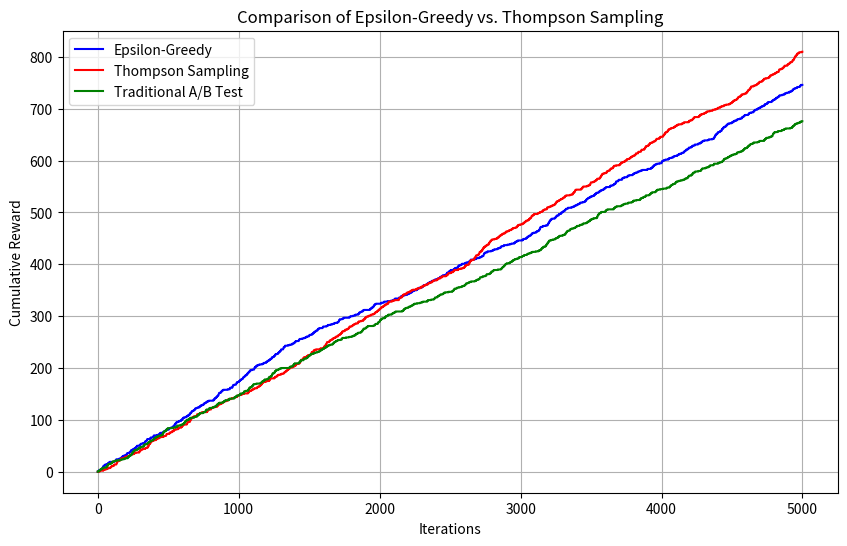

Reproduce this figure in Python. (Note: this script raises an exception after producing the figure.)
import numpy as np
import matplotlib.pyplot as plt
# set seed
np.random.seed(0)


class ThompsonSamplingBandit:
    def __init__(self, num_arms: int):
        """
        Initializes the Thompson Sampling multi-armed bandit.
        
        :param num_arms: Number of arms (variants of the website).
        """
        self.num_arms = num_arms
        # Initialize Beta distribution parameters (alpha, beta) for each arm
        # alpha and beta represent the number of successes and failures observed for each arm.
        self.alpha = np.ones(num_arms)
        self.beta = np.ones(num_arms)
        self.arm_counts = np.zeros(num_arms)
        self.conversions = np.zeros(num_arms)

    def select_arm(self):
        """
        Selects an arm based on Thompson Sampling: sample from each arm's Beta distribution
        and select the arm with the highest sampled value.
        
        :return: Index of the selected arm.
        """
        # Sample from the Beta distribution for each arm
        sampled_values = np.random.beta(self.alpha, self.beta)
        return np.argmax(sampled_values)

    def update(self, arm: int, reward: float):
        """
        Updates the Beta distribution parameters for the selected arm based on the observed reward.
        
        :param arm: The selected arm (a, b, or c test).
        :param reward: The observed reward (conversion: 0 or 1).
        """
        if reward == 1:
            # Increment the alpha parameter for a success (conversion)
            self.alpha[arm] += 1
            self.conversions[arm] += 1
        else:
            # Increment the beta parameter for a failure (no conversion)
            self.beta[arm] += 1
        self.arm_counts[arm] += 1
        
    def simulate(self, num_iterations: int, reward_function):
        """
        Simulates the bandit over multiple iterations.
        
        :param num_iterations: Number of rounds (e.g., visitors to the website).
        :param reward_function: A function that returns the reward (conversions) for a given arm.
        :return: None
        """
        rewards = []
        reward_allocations = np.zeros((num_iterations, self.num_arms))
        for i in range(num_iterations):
            arm = self.select_arm()
            reward = reward_function(arm)
            self.update(arm, reward)
            reward_allocations[i, arm] = reward
            rewards.append(reward)
        return np.cumsum(rewards), reward_allocations  # Cumulative reward over time for plotting


class EpsilonGreedyBandit:
    def __init__(self, num_arms: int, epsilon: float = 0.3, alpha: float = 0.2):
        """
        Initializes the epsilon-greedy multi-armed bandit.
        :param num_arms: Number of arms (variants of the website).
        :param epsilon: Probability of exploration (choosing a random arm).
        :param alpha: Learning rate for updating the estimated reward for each arm.
        """
        self.num_arms = num_arms
        self.epsilon = epsilon  # Exploration rate
        self.alpha = alpha  # Learning rate for updating Q-values
        
        # Initialize the estimated reward (Q-values) for each arm to 0
        self.q_values = np.zeros(num_arms)
        
        # Track the number of times each arm (website version) has been selected
        self.arm_counts = np.zeros(num_arms)
        self.conversions = np.zeros(num_arms)
    
    def select_arm(self):
        """
        Selects an arm using the epsilon-greedy strategy.
        
        :return: Index of the selected arm.
        """
        if np.random.rand() < self.epsilon:
            # Exploration: Select a random arm
            return np.random.randint(self.num_arms)
        else:
            # Exploitation: Select the arm with the highest Q-value
            return np.argmax(self.q_values)

    def update_q_value(self, arm: int, reward: float):
        """
        Updates the estimated reward (Q-value) for the selected arm based on the observed reward.
        
        :param arm: The arm (website version) that was selected.
        :param reward: The observed reward (conversions).
        """
        self.arm_counts[arm] += 1
        self.conversions[arm] += reward
        self.q_values[arm] += self.alpha * (reward - self.q_values[arm])

    def simulate(self, num_iterations: int, reward_function):
        """
        Simulates the bandit over multiple iterations.
        
        :param num_iterations: Number of rounds (e.g., visitors to the website).
        :param reward_function: A function that returns the reward (conversions) for a given arm.
        :return: None
        """
        rewards = []
        reward_allocations = np.zeros((num_iterations, self.num_arms))
        for i in range(num_iterations):
            arm = self.select_arm()
            reward = reward_function(arm)
            self.update_q_value(arm, reward)
            reward_allocations[i, arm] = reward
            rewards.append(reward)
        return np.cumsum(rewards), reward_allocations  # Cumulative reward over time for plotting


class TraditionalABTest:
    def __init__(self, num_arms):
        '''Initializes the traditional A/B test.
        : param num_arms: Number of arms (variants of the website).
        '''
        self.num_arms = num_arms
        self.arm_counts = np.zeros(num_arms)
        self.conversions = np.zeros(num_arms)
        
    def select_arm(self):
        # Even distribution for traditional A/B/C test
        return np.random.randint(self.num_arms)
    
    def update(self, arm: int, reward: float):
        '''ArithmeticError
        Updates the number of conversions for the selected arm.
        : param arm: The selected arm (website version).
        : param reward: The observed reward (conversion: 0 or 1).
        '''
        self.arm_counts[arm] += 1
        self.conversions[arm] += reward
        
    def simulate(self, num_iterations: int, reward_function):
        """
        Simulates the bandit over multiple iterations.
        
        :param num_iterations: Number of rounds (e.g., visitors to the website).
        :param reward_function: A function that returns the reward (conversions) for a given arm.
        :return: None
        """
        rewards = []
        reward_allocations = np.zeros((num_iterations, self.num_arms))
        for i in range(num_iterations):
            arm = self.select_arm()
            reward = reward_function(arm)
            reward_allocations[i, arm] = reward
            self.update(arm, reward)
            reward_allocations[i, arm] = reward
            rewards.append(reward)
        return np.cumsum(rewards), reward_allocations  # Cumulative reward over time for plotting


def reward_function(arm: int, conversion_rates=[0.1, 0.17, 0.13]):
    """
    Simulate the reward (conversion rate) for a given arm.
    
    :param arm: The arm (website version) selected.
    :param conversion_rates: The true conversion rates for each arm.
    :return: Reward (number of conversions or success probability).
    """
    return np.random.binomial(1, conversion_rates[arm])  # Simulate a conversion (1 or 0)


# --- Main Execution ---
num_arms = 3  # Let's say we have 3 different website versions in the A/B test
epsilon = 0.3  # 10% exploration
visitors = 5000  # Simulate visitors interacting with the website

# Create instances for both algorithms
epsilon_bandit = EpsilonGreedyBandit(num_arms, epsilon)
thompson_bandit = ThompsonSamplingBandit(num_arms)
traditional = TraditionalABTest(num_arms)

# Simulate the bandits
epsilon_rewards, _ = epsilon_bandit.simulate(visitors, reward_function)
thompson_rewards, _ = thompson_bandit.simulate(visitors, reward_function)
tradional_rewards, _ = traditional.simulate(visitors, reward_function)

# Plot the cumulative rewards for both strategies
plt.figure(figsize=(10, 6))
plt.plot(epsilon_rewards, label="Epsilon-Greedy", color='blue')
plt.plot(thompson_rewards, label="Thompson Sampling", color='red')
plt.plot(tradional_rewards, label="Traditional A/B Test", color='green')
plt.xlabel("Iterations")
plt.ylabel("Cumulative Reward")
plt.title("Comparison of Epsilon-Greedy vs. Thompson Sampling")
plt.legend()
plt.grid(True)
plt.savefig("figures/epsilon_vs_thompson_vs_traditional.png")

# Print the total number of conversions for each strategy

print("Total Conversions (Epsilon-Greedy):", epsilon_rewards[-1])
print("Total Conversions (Thompson Sampling):", thompson_rewards[-1])
print("Total Conversions (Traditional A/B Test):", tradional_rewards[-1])




# print the conversion rate for each arm for each strategy
print("Conversion Rates (Epsilon-Greedy):", epsilon_bandit.conversions / epsilon_bandit.arm_counts)
print("Conversion Rates (Thompson Sampling):", thompson_bandit.conversions / thompson_bandit.arm_counts)
print("Conversion Rates (Traditional A/B Test):", traditional.conversions / traditional.arm_counts)


# plot the percentage allocation to each arm for each strategy
plt.figure(figsize=(10, 6))
plt.bar(np.arange(num_arms) - 0.2, epsilon_bandit.arm_counts / visitors, width=0.2, label="Epsilon-Greedy", color='blue')
plt.bar(np.arange(num_arms), thompson_bandit.arm_counts / visitors, width=0.2, label="Thompson Sampling", color='red')
plt.bar(np.arange(num_arms) + 0.2, traditional.arm_counts / visitors, width=0.2, label="Traditional A/B Test", color='green')
plt.xlabel("Arm")
plt.ylabel("Percentage Allocation")
plt.title("Percentage Allocation to Each Arm")
plt.xticks(np.arange(num_arms), ['A', 'B', 'C'])
plt.legend()
plt.savefig('figures/total_percentage_allocation_comparison.png')


# plot the percentage allocation for each number of visitors for traditional sampling  
_, rewards = traditional.simulate(visitors, reward_function)
traditional_cumulative_rewards = np.array(rewards).cumsum(axis=0)
# Plot allocation percentages
plt.figure(figsize=(12, 6))
for i in range(num_arms):
    plt.plot(traditional_cumulative_rewards[:,i]/(traditional_cumulative_rewards.sum(axis=1)+1), 
             label=f'Variant {chr(65+i)} (Traditional)')
plt.title('Traditional Sampling Traffic Allocation')
plt.xlabel('Visitors')
plt.ylabel('Percentage Allocation')
plt.legend()
plt.grid(True)
plt.savefig('figures/traditional_sampling_traffic_allocation.png')

# plot the percentage allocation for each number of visitors for traditional sampling  
_, rewards = thompson_bandit.simulate(visitors, reward_function)
thompson_cumulative_rewards = np.array(rewards).cumsum(axis=0)
# Plot allocation percentages
plt.figure(figsize=(12, 6))
for i in range(num_arms):
    plt.plot(thompson_cumulative_rewards[:,i]/(thompson_cumulative_rewards.sum(axis=1)+1), 
             label=f'Variant {chr(65+i)} (Thompson)')
plt.title('Thompson Sampling Traffic Allocation')
plt.xlabel('Visitors')
plt.ylabel('Percentage Allocation')
plt.legend()
plt.grid(True)
plt.savefig('figures/thompson_sampling_traffic_allocation.png')


# plot the percentage allocation for each number of visitors for traditional sampling  
_, rewards = epsilon_bandit.simulate(visitors, reward_function)
epsilon_cumulative_rewards = np.array(rewards).cumsum(axis=0)
# Plot allocation percentages
plt.figure(figsize=(12, 6))
for i in range(num_arms):
    plt.plot(epsilon_cumulative_rewards[:,i]/(epsilon_cumulative_rewards.sum(axis=1)+1), 
             label=f'Variant {chr(65+i)} (Epsilon-Greedy)')
plt.title('Epsilon-Greedy Sampling Traffic Allocation')
plt.xlabel('Visitors')
plt.ylabel('Percentage Allocation')
plt.legend()
plt.grid(True)
plt.savefig('figures/epsilon_greedy_sampling_traffic_allocation.png')


# chi square test 
# H0: The proportions of visitors for each arm are equal.
# H1: The proportions of visitors for each arm are not equal.
from scipy.stats import chi2_contingency
# Create a contingency table
contingency_table = np.array([traditional.conversions[0], traditional.arm_counts[0] - traditional.conversions[0], #Arm A
                              traditional.conversions[1], traditional.arm_counts[1] - traditional.conversions[1], #Arm B
                              traditional.conversions[2], traditional.arm_counts[2] - traditional.conversions[2]]).reshape(3, 2) #Arm C
print("Contingency Table (Traditional A/B Test):")
print(contingency_table)
# Perform the chi-square test
chi2_stat, p_val, dof, expected = chi2_contingency(contingency_table)
print("Chi-Square Statistic:", chi2_stat)
print("P-Value:", p_val)

# chi square test 
# H0: The proportions of visitors for each arm are equal.
# H1: The proportions of visitors for each arm are not equal.

contingency_table = np.array([thompson_bandit.conversions[0], thompson_bandit.arm_counts[0] - thompson_bandit.conversions[0], #Arm A
                              thompson_bandit.conversions[1], thompson_bandit.arm_counts[1] - thompson_bandit.conversions[1], #Arm B
                              thompson_bandit.conversions[2], thompson_bandit.arm_counts[2] - thompson_bandit.conversions[2]]).reshape(3, 2) #Arm C
print("Contingency Table (Thompson Sampling A/B Test):")
print(contingency_table)
# Perform the chi-square test
chi2_stat, p_val, dof, expected = chi2_contingency(contingency_table)
print("Chi-Square Statistic:", chi2_stat)
print("P-Value:", p_val)

# chi square test
# H0: The proportions of visitors for each arm are equal.
# H1: The proportions of visitors for each arm are not equal.

contingency_table = np.array([epsilon_bandit.conversions[0], epsilon_bandit.arm_counts[0] - epsilon_bandit.conversions[0], #Arm A
                              epsilon_bandit.conversions[1], epsilon_bandit.arm_counts[1] - epsilon_bandit.conversions[1], #Arm B
                              epsilon_bandit.conversions[2], epsilon_bandit.arm_counts[2] - epsilon_bandit.conversions[2]]).reshape(3, 2) #Arm C
print("Contingency Table (Epsilon-Greedy A/B Test):")
print(contingency_table)
# Perform the chi-square test
chi2_stat, p_val, dof, expected = chi2_contingency(contingency_table)
print("Chi-Square Statistic:", chi2_stat)
print("P-Value:", p_val)